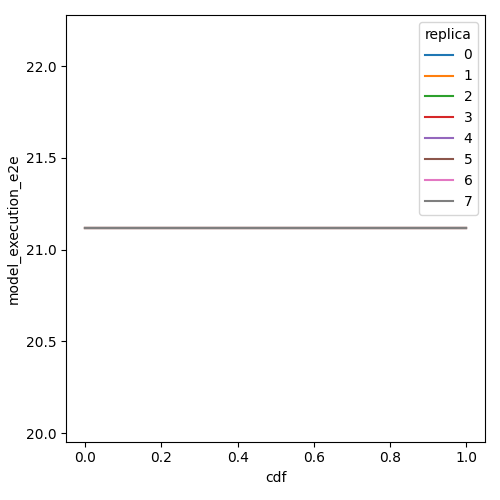

The table this chart was drawn from, first rows:
cdf, model_execution_e2e, replica
0.0, 21.12, 0
0.01, 21.12, 0
0.02, 21.12, 0
0.03, 21.12, 0
0.04, 21.12, 0
0.05, 21.12, 0
0.06, 21.12, 0
0.07, 21.12, 0
0.08, 21.12, 0
0.09, 21.12, 0
0.1, 21.12, 0
0.11, 21.12, 0
0.12, 21.12, 0
0.13, 21.12, 0
0.14, 21.12, 0
0.15, 21.12, 0
0.16, 21.12, 0
0.17, 21.12, 0
0.18, 21.12, 0
0.19, 21.12, 0
0.2, 21.12, 0
0.21, 21.12, 0
0.22, 21.12, 0
0.23, 21.12, 0
0.24, 21.12, 0
0.25, 21.12, 0
0.26, 21.12, 0
0.27, 21.12, 0
0.28, 21.12, 0
0.29, 21.12, 0
0.3, 21.12, 0
0.31, 21.12, 0
0.32, 21.12, 0
0.33, 21.12, 0
0.34, 21.12, 0
0.35, 21.12, 0
0.36, 21.12, 0
0.37, 21.12, 0
0.38, 21.12, 0
0.39, 21.12, 0
0.4, 21.12, 0
0.41, 21.12, 0
0.42, 21.12, 0
0.43, 21.12, 0
0.44, 21.12, 0
0.45, 21.12, 0
0.46, 21.12, 0
0.47, 21.12, 0
0.48, 21.12, 0
0.49, 21.12, 0
0.5, 21.12, 0
0.51, 21.12, 0
0.52, 21.12, 0
0.53, 21.12, 0
0.54, 21.12, 0
0.55, 21.12, 0
0.56, 21.12, 0
0.57, 21.12, 0
0.58, 21.12, 0
0.59, 21.12, 0
... 748 more rows
